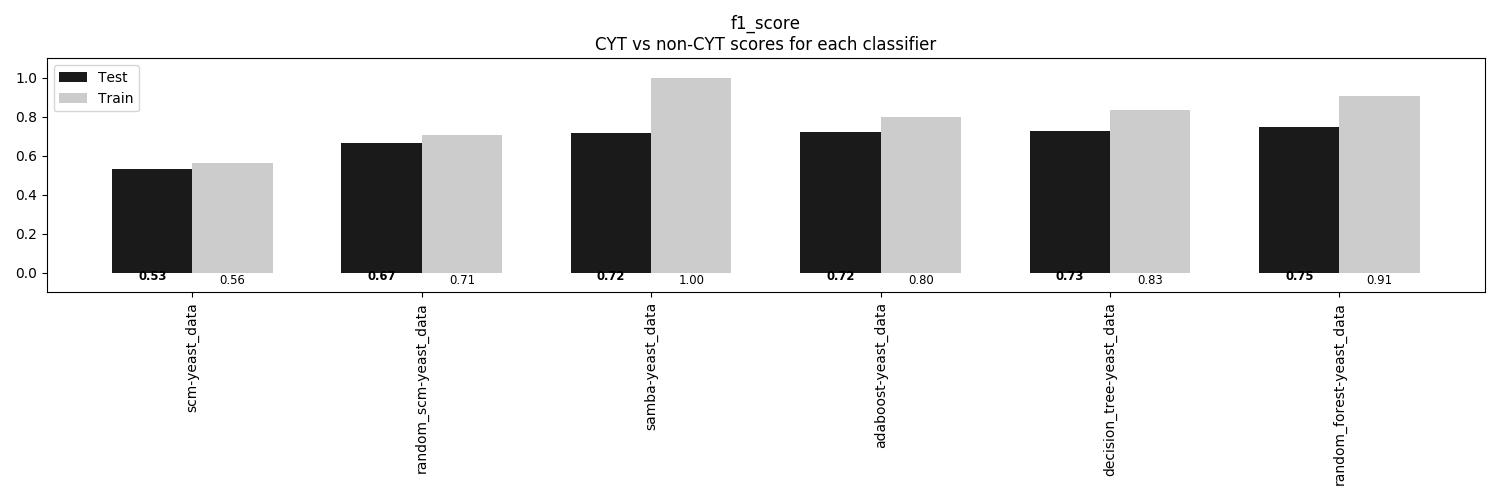

The table this chart was drawn from, first rows:
, scm-yeast_data, random_scm-yeast_data, samba-yeast_data, adaboost-yeast_data, decision_tree-yeast_data, random_forest-yeast_data
Train, 0.5615, 0.708, 1.0, 0.7996, 0.8329, 0.9084
Test, 0.531, 0.6658, 0.7197, 0.7224, 0.7278, 0.7493
